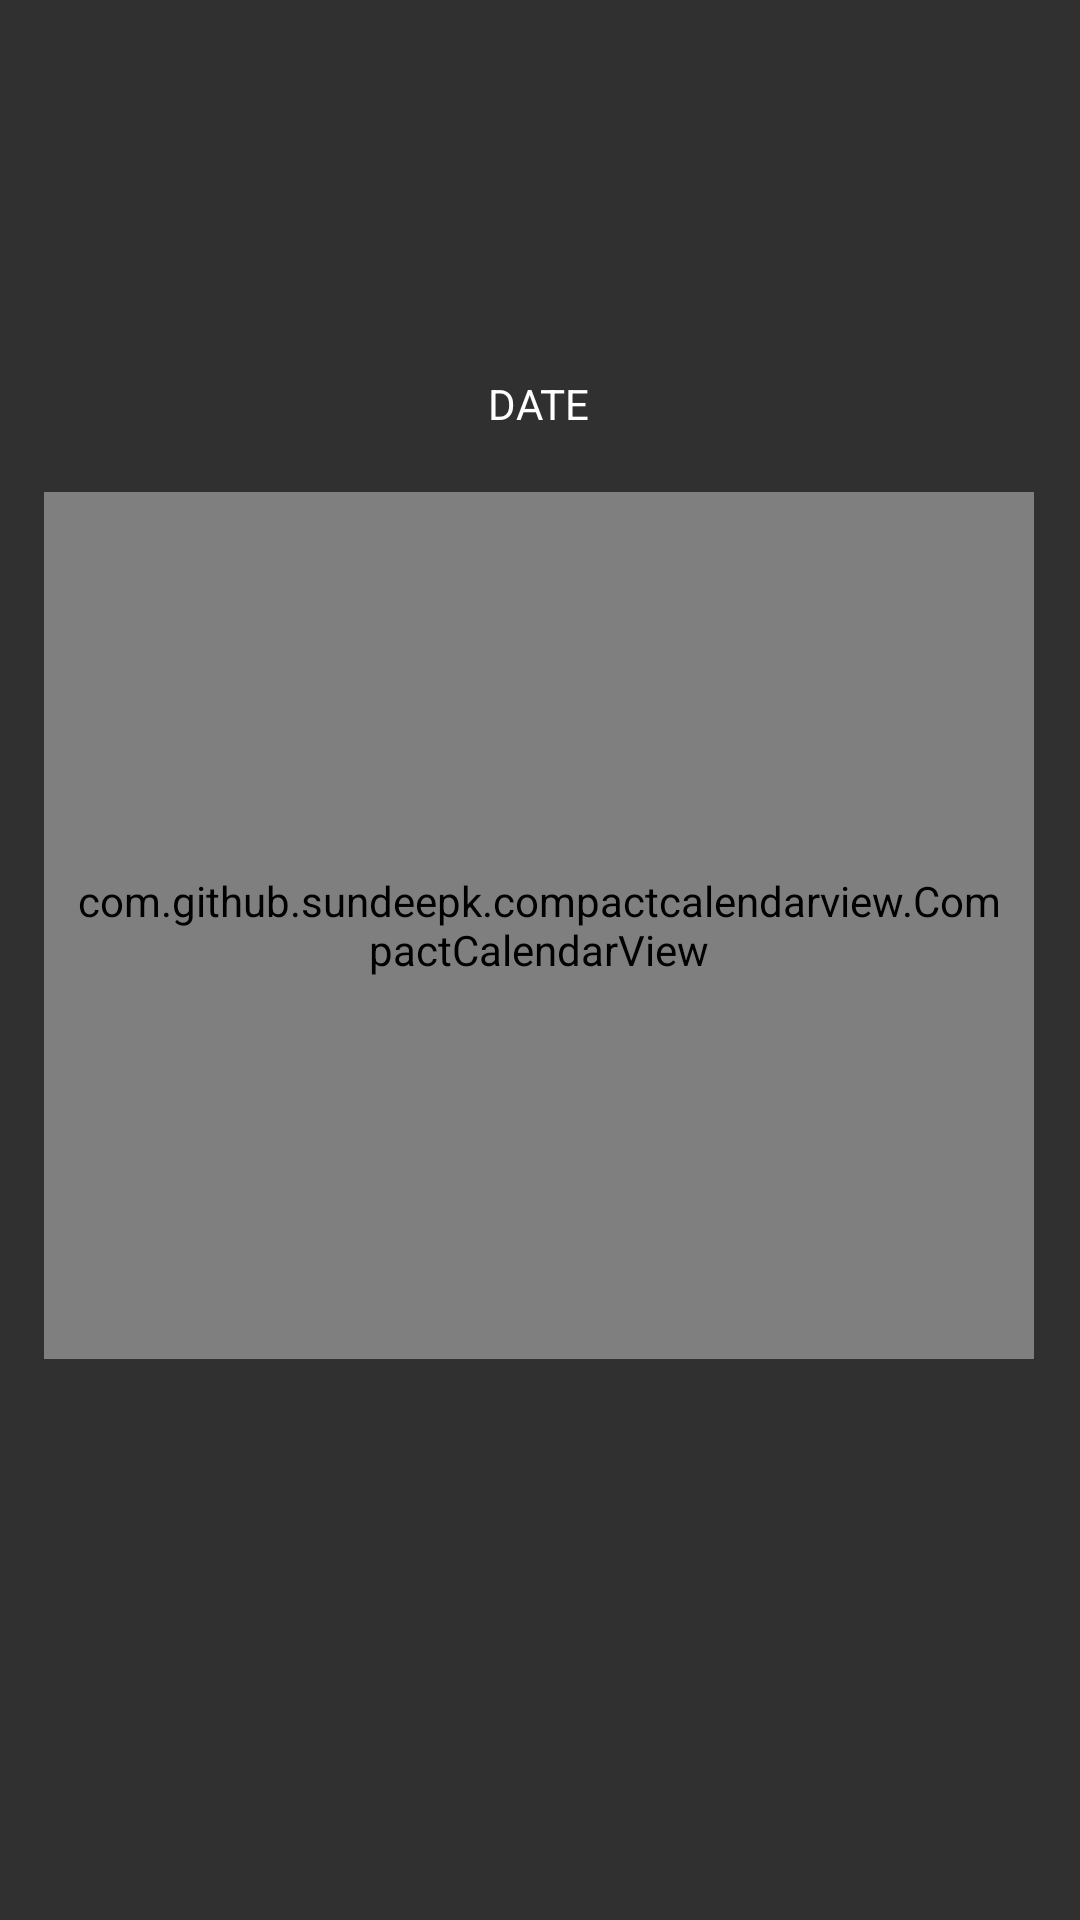

Layout XML and referenced resources for this Android screen:
<!-- AndroidManifest.xml: application theme Theme.SportApp -->
<!-- res/layout/custom_calendar_tab.xml -->
<?xml version="1.0" encoding="utf-8"?>
<androidx.constraintlayout.widget.ConstraintLayout xmlns:android="http://schemas.android.com/apk/res/android"
    xmlns:app="http://schemas.android.com/apk/res-auto"
    xmlns:tools="http://schemas.android.com/tools"
    android:layout_width="match_parent"
    android:layout_height="match_parent">

    <com.github.sundeepk.compactcalendarview.CompactCalendarView
        android:id="@+id/calendar"
        android:layout_width="330dp"
        android:layout_height="289dp"
        android:layout_marginTop="164dp"
        android:paddingLeft="10dp"
        android:paddingRight="10dp"
        app:compactCalendarBackgroundColor="@color/background"
        app:compactCalendarCurrentDayBackgroundColor="@color/current"
        app:compactCalendarCurrentSelectedDayBackgroundColor="@color/teal_200"
        app:compactCalendarMultiEventIndicatorColor="#fff"
        app:compactCalendarTargetHeight="250dp"
        app:compactCalendarTextColor="#fff"
        app:compactCalendarTextSize="12sp"
        app:layout_constraintEnd_toEndOf="parent"
        app:layout_constraintHorizontal_bias="0.493"
        app:layout_constraintStart_toStartOf="parent"
        app:layout_constraintTop_toTopOf="parent" />

    <TextView
        android:id="@+id/date_tv"
        android:layout_width="wrap_content"
        android:layout_height="wrap_content"
        android:layout_marginBottom="20dp"
        android:textColor="@color/white"
        android:textAllCaps="true"
        android:text="Date"
        app:layout_constraintBottom_toTopOf="@+id/calendar"
        app:layout_constraintEnd_toEndOf="parent"
        app:layout_constraintHorizontal_bias="0.498"
        app:layout_constraintStart_toStartOf="parent" />

</androidx.constraintlayout.widget.ConstraintLayout>
<!-- resources referenced by this layout -->
<resources>
  <color name="background">#1D95A5</color>
  <color name="teal_200">#FF03DAC5</color>
  <color name="white">#FFFFFFFF</color>
  <style name="Theme.SportApp" parent="Theme.AppCompat.NoActionBar">
          
          <item name="colorPrimary">@color/teal_200</item>
          <item name="colorPrimaryVariant">@color/teal_200</item>
          <item name="colorOnPrimary">@color/white</item>
          
          <item name="colorSecondary">@color/teal_200</item>
          <item name="colorSecondaryVariant">@color/teal_700</item>
          <item name="colorOnSecondary">@color/black</item>
          
          <item name="android:statusBarColor">?attr/colorPrimaryVariant</item>
          
      </style>
  <color name="teal_700">#FF018786</color>
  <color name="black">#FF000000</color>
</resources>
